Run: headless pygame with SDL's dummy video driver; simulated clock (each Clock.tick advances the game by its frame time, no real sleeping); random seed 0; keys injected as events and as key.get_pressed() state; no mouse input.
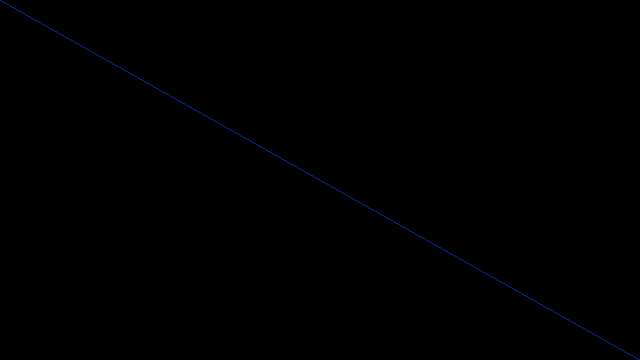
Frame 1 of 4 · flips 1–60 · no input
Frame 2 of 4 · flips 61–180 · tapped SPACE, RETURN · held RIGHT (→), D · screen unchanged from frame 1, image omitted
Frame 3 of 4 · flips 181–300 · held DOWN (↓), S · screen unchanged from frame 2, image omitted
Frame 4 of 4 · flips 301–420 · held LEFT (←), A, UP (↑), W · screen unchanged from frame 3, image omitted

The pygame program that drew these frames:

# -*- coding: utf-8 -*-

import pygame, sys

pygame.init()

screen = pygame.display.set_mode((640, 360), 0, 32)

clock = pygame.time.Clock()
FPS = 24

clr1 = (22, 122, 211)
clr2 = (0, 44, 166)
clr3 = (34, 55, 245)

while True:
    #PROCESSES
    for event in pygame.event.get():
        if event.type == pygame.QUIT:
            pygame.quit()
            sys.exit()

    #PROCESSES
    #LOGIC

    #LOGIC
    #DRAW

    pygame.draw.line(screen, clr2, (0, 0), (640, 360))

    pygame.display.flip()
    #DRAW

    clock.tick(FPS)
    print(clock)
